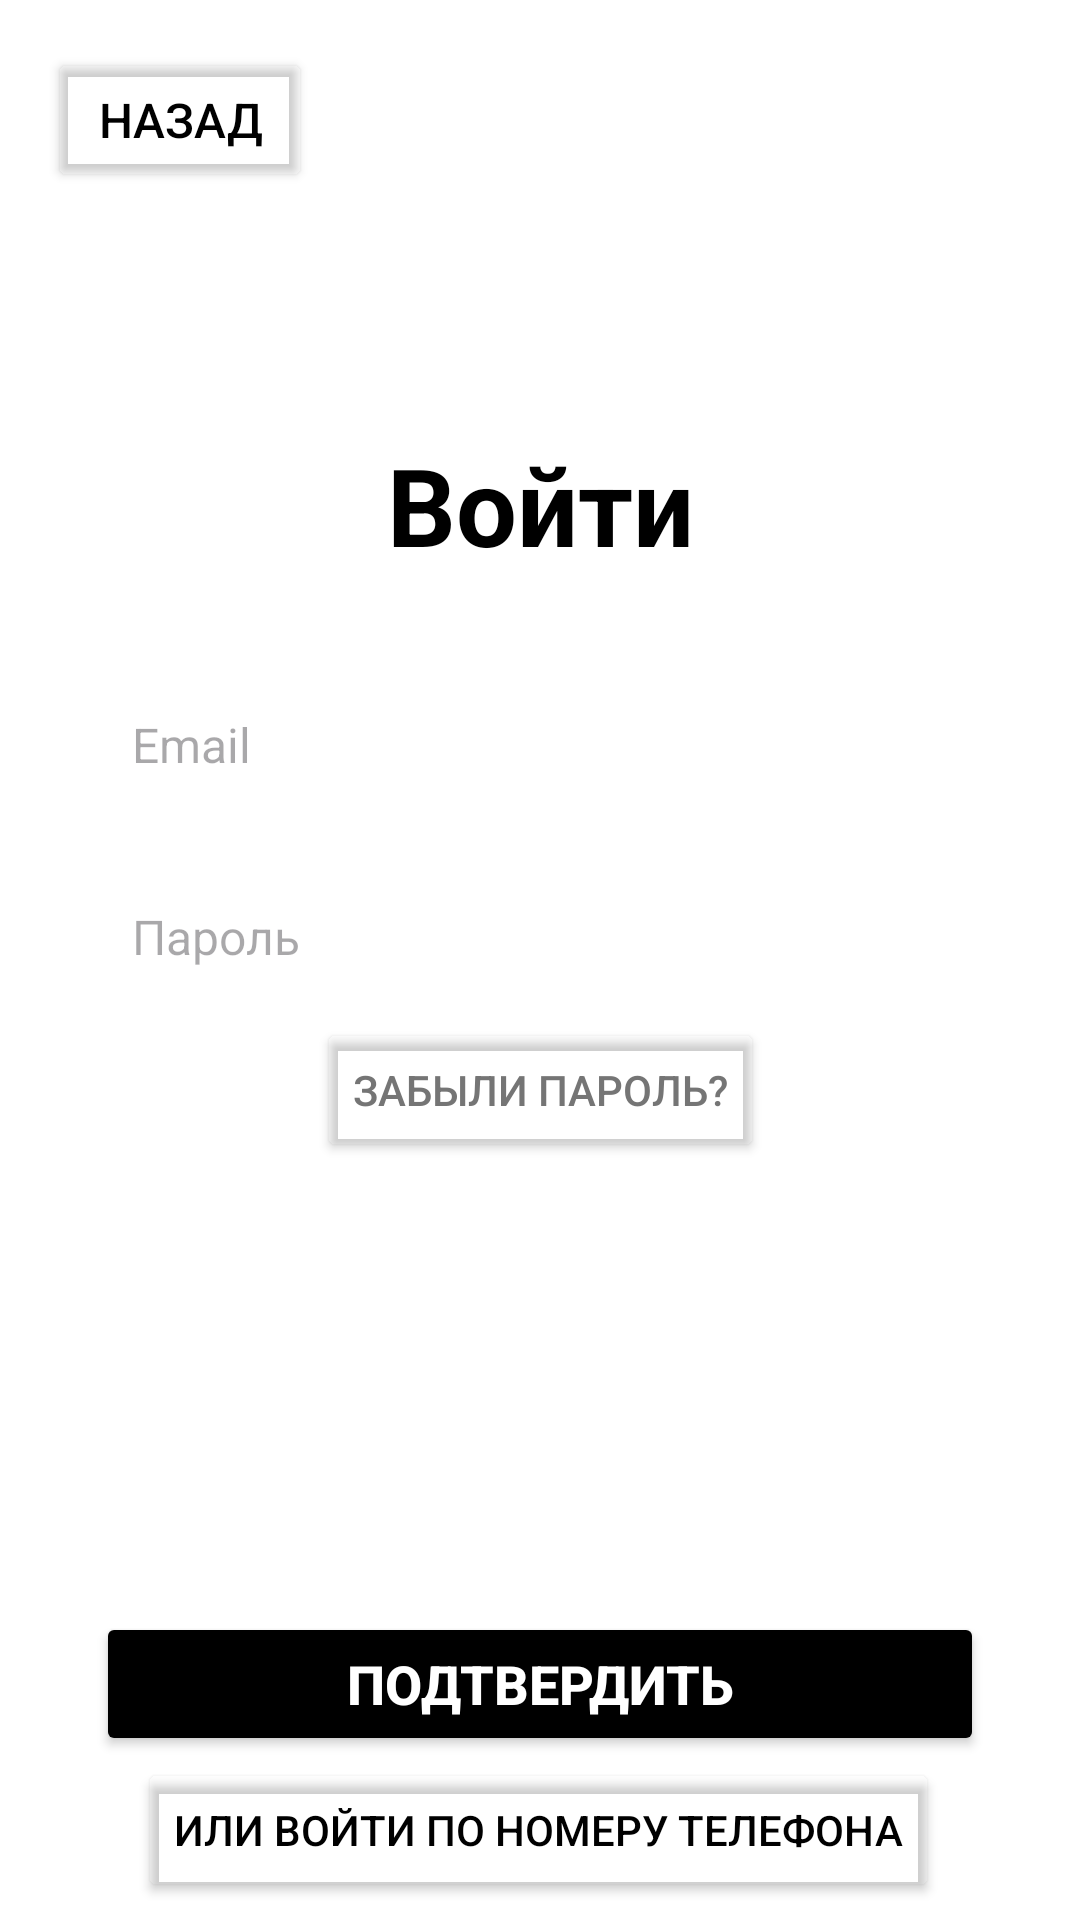

Write the Android layout XML for this screen, with the resource values it uses.
<!-- AndroidManifest.xml: application theme Theme.BuildMart -->
<!-- res/layout/fragment_sign_in.xml -->
<?xml version="1.0" encoding="utf-8"?>
<androidx.constraintlayout.widget.ConstraintLayout xmlns:android="http://schemas.android.com/apk/res/android"
    xmlns:app="http://schemas.android.com/apk/res-auto"
    xmlns:tools="http://schemas.android.com/tools"
    android:layout_width="match_parent"
    android:layout_height="match_parent"
    android:background="@color/white"
    tools:context=".presentation.ui.authorization.SignInFragment">

    
    <Button
        android:id="@+id/fragment_sign_in_button_go_back"
        android:layout_width="wrap_content"
        android:layout_height="wrap_content"
        android:layout_marginStart="16dp"
        android:layout_marginTop="16dp"
        android:backgroundTint="@android:color/transparent"
        android:text="Назад"
        android:textColor="@color/black"
        android:textSize="16sp"
        app:layout_constraintStart_toStartOf="parent"
        app:layout_constraintTop_toTopOf="parent" />

    
    <TextView
        android:id="@+id/fragment_sign_in_textView_signIn"
        android:layout_width="wrap_content"
        android:layout_height="wrap_content"
        android:layout_marginTop="80dp"
        android:text="Войти"
        android:textColor="@color/black"
        android:textSize="36sp"
        android:textStyle="bold"
        app:layout_constraintEnd_toEndOf="parent"
        app:layout_constraintStart_toStartOf="parent"
        app:layout_constraintTop_toBottomOf="@+id/fragment_sign_in_button_go_back" />

    
    <EditText
        android:id="@+id/fragment_sign_in_textEdit_email"
        android:layout_width="0dp"
        android:layout_height="48dp"
        android:layout_marginHorizontal="32dp"
        android:layout_marginTop="32dp"
        android:background="@drawable/edit_text_background"
        android:hint="Email"
        android:padding="12dp"
        android:textColor="@color/black"
        android:textSize="16sp"
        app:layout_constraintEnd_toEndOf="parent"
        app:layout_constraintStart_toStartOf="parent"
        app:layout_constraintTop_toBottomOf="@id/fragment_sign_in_textView_signIn" />

    
    <EditText
        android:id="@+id/fragment_sign_in_textEdit_password"
        android:layout_width="0dp"
        android:layout_height="48dp"
        android:layout_marginHorizontal="32dp"
        android:layout_marginTop="16dp"
        android:background="@drawable/edit_text_background"
        android:hint="Пароль"
        android:inputType="textPassword"
        android:padding="12dp"
        android:textColor="@color/black"
        android:textSize="16sp"
        app:layout_constraintEnd_toEndOf="parent"
        app:layout_constraintStart_toStartOf="parent"
        app:layout_constraintTop_toBottomOf="@id/fragment_sign_in_textEdit_email" />

    
    <Button
        android:id="@+id/fragment_sign_in_button_forget_password"
        android:layout_width="wrap_content"
        android:layout_height="wrap_content"
        android:layout_marginTop="3dp"
        android:backgroundTint="@android:color/transparent"
        android:text="Забыли пароль?"
        android:textColor="#757575"
        android:textSize="14sp"
        app:layout_constraintEnd_toEndOf="parent"
        app:layout_constraintStart_toStartOf="parent"
        app:layout_constraintTop_toBottomOf="@id/fragment_sign_in_textEdit_password" />

    
    <Button
        android:id="@+id/fragment_sign_in_button_confirm"
        android:layout_width="0dp"
        android:layout_height="48dp"
        android:layout_marginHorizontal="32dp"
        android:layout_marginTop="150dp"
        android:backgroundTint="@color/black"
        android:text="Подтвердить"
        android:textColor="@android:color/white"
        android:textSize="18sp"
        android:textStyle="bold"
        app:layout_constraintEnd_toEndOf="parent"
        app:layout_constraintStart_toStartOf="parent"
        app:layout_constraintTop_toBottomOf="@id/fragment_sign_in_button_forget_password" />

    
    <Button
        android:id="@+id/fragment_sign_in_button_signIn_by_phone_number"
        android:layout_width="wrap_content"
        android:layout_height="wrap_content"
        android:backgroundTint="@android:color/transparent"
        android:text="Или войти по номеру телефона"
        android:textColor="@color/black"
        android:textSize="14sp"
        app:layout_constraintBottom_toBottomOf="parent"
        app:layout_constraintEnd_toEndOf="parent"
        app:layout_constraintHorizontal_bias="0.496"
        app:layout_constraintStart_toStartOf="parent"
        app:layout_constraintTop_toBottomOf="@id/fragment_sign_in_button_confirm"
        app:layout_constraintVertical_bias="0.085" />

</androidx.constraintlayout.widget.ConstraintLayout>
<!-- resources referenced by this layout -->
<resources>
  <color name="black">#FF000000</color>
  <color name="white">#FFFFFFFF</color>
  <style name="Theme.BuildMart" parent="Base.Theme.BuildMart" />
  <style name="Base.Theme.BuildMart" parent="Theme.Material3.DayNight.NoActionBar">
          
          
      </style>
</resources>
